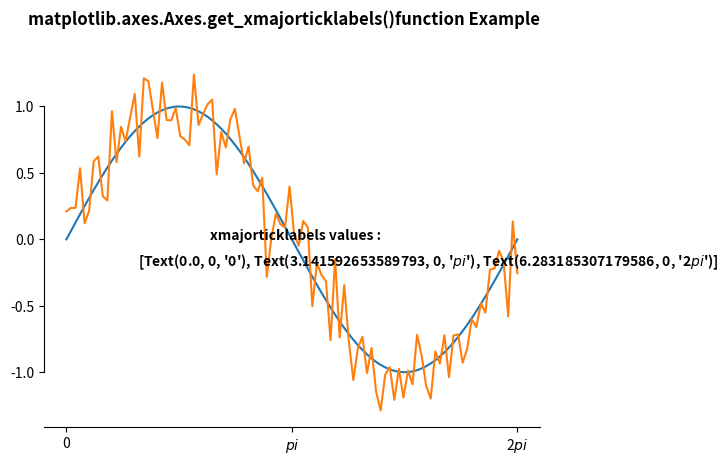

Recreate this plot in Python.
# Implementation of matplotlib function
import numpy as np
import matplotlib.pyplot as plt

# Fixing random state for reproducibility
np.random.seed(19680801)

x = np.linspace(0, 2 * np.pi, 100)
y = np.sin(x)
y2 = y + 0.2 * np.random.normal(size=x.shape)

fig, ax = plt.subplots()
ax.plot(x, y)
ax.plot(x, y2)

ax.set_xticks([0, np.pi, 2 * np.pi])
ax.set_xticklabels(['0', r'$pi$', r'2$pi$'])

ax.spines['left'].set_bounds(-1, 1)
ax.spines['right'].set_visible(False)
ax.spines['top'].set_visible(False)

w = ax.get_xmajorticklabels()
# print(list(w))
strr = str(list(w))
ax.text(2, 0, "xmajorticklabels values : ",
        fontweight="bold")
ax.text(1, -0.2, strr, fontweight="bold")

fig.suptitle('matplotlib.axes.Axes.get_xmajorticklabels()\
function Example\n\n', fontweight="bold")
fig.canvas.draw()
plt.show()
